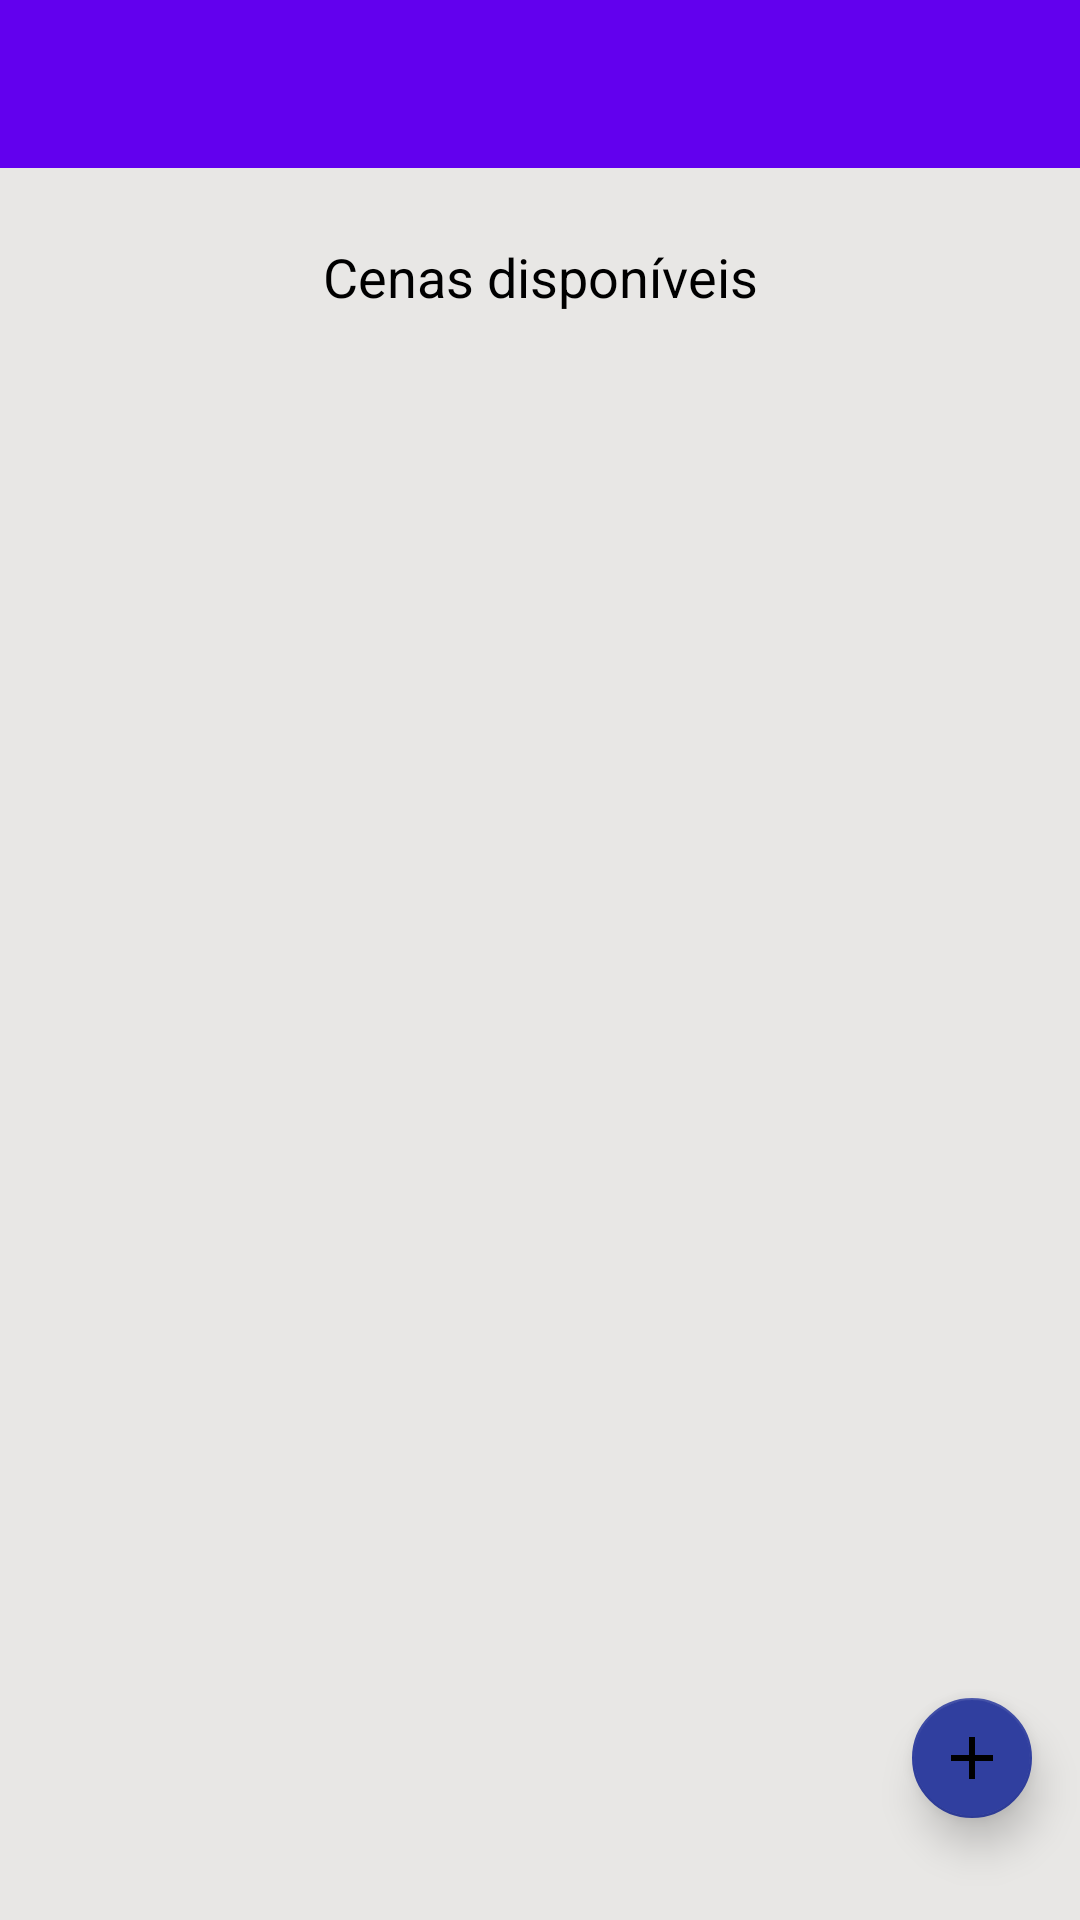

Write the Android layout XML for this screen, with the resource values it uses.
<!-- AndroidManifest.xml: application theme Theme.AppMqttTcc -->
<!-- res/layout/activity_lista_cenas.xml -->
<?xml version="1.0" encoding="utf-8"?>
<RelativeLayout xmlns:android="http://schemas.android.com/apk/res/android"
    xmlns:app="http://schemas.android.com/apk/res-auto"
    xmlns:tools="http://schemas.android.com/tools"
    android:layout_width="match_parent"
    android:layout_height="match_parent"
    tools:context=".Telas.ListaCenas"
    android:background="@color/fundocinza">

    <include layout="@layout/toolbar"></include>

    <LinearLayout
        android:layout_width="match_parent"
        android:layout_height="wrap_content"
        android:orientation="vertical"
        android:gravity="start"
        android:layout_marginTop="80dp">

        <TextView
            android:id="@+id/txtdescricaoprincipal"
            android:layout_width="match_parent"
            android:layout_height="wrap_content"
            android:textColor="@color/black"
            android:gravity="center_horizontal"
            android:text="Cenas disponíveis"
            android:textSize="18sp"
            android:textAllCaps="false"></TextView>

        <androidx.recyclerview.widget.RecyclerView
            android:id="@+id/recyclertelacenas"
            android:layout_width="match_parent"
            android:layout_height="match_parent"
            android:layout_marginTop="20dp"
            android:layout_marginBottom="2dp"
            android:background="@color/fundocinza"></androidx.recyclerview.widget.RecyclerView>
    </LinearLayout>

    <RelativeLayout
        android:layout_width="match_parent"
        android:layout_height="match_parent">

        <com.google.android.material.floatingactionbutton.FloatingActionButton
            android:id="@+id/btn_add_chama_tela_cadastro_cena"
            android:layout_width="40dp"
            android:layout_height="40dp"
            android:layout_alignParentEnd="true"
            android:layout_alignParentRight="true"
            android:layout_alignParentBottom="true"
            android:layout_marginBottom="30dp"
            android:layout_marginRight="12dp"
            android:src="@drawable/ic_add"
            app:backgroundTint="@color/colorPrimaryDark"
            app:elevation="8dp"
            app:fabSize="mini"></com.google.android.material.floatingactionbutton.FloatingActionButton>
    </RelativeLayout>

</RelativeLayout>
<!-- res/layout/toolbar.xml (included above) -->
<?xml version="1.0" encoding="utf-8"?>
<LinearLayout xmlns:android="http://schemas.android.com/apk/res/android"
    android:orientation="vertical" android:layout_width="match_parent"
    android:layout_height="match_parent">

    <androidx.appcompat.widget.Toolbar
        android:id="@+id/toolbar"
        android:layout_width="match_parent"
        android:layout_height="?attr/actionBarSize"
        android:background="?attr/colorPrimary"
        android:theme="@style/ThemeOverlay.AppCompat.Dark.ActionBar"
        android:label="">
        
    </androidx.appcompat.widget.Toolbar>

</LinearLayout>
<!-- resources referenced by this layout -->
<resources>
  <color name="black">#FF000000</color>
  <color name="colorPrimaryDark">#303F9F</color>
  <color name="fundocinza">#E8E7E5</color>
  <!-- drawable ic_add (drawable) -->
  <vector xmlns:android="http://schemas.android.com/apk/res/android"
      android:width="30dp"
      android:height="30dp"
      android:viewportWidth="24"
      android:viewportHeight="24"
      android:tint="?attr/colorBackgroundFloating">
      <path
          android:fillColor="@android:color/white"
          android:pathData="M19,13h-6v6h-2v-6H5v-2h6V5h2v6h6V13z"/>
  </vector>
  <style name="Theme.AppMqttTcc" parent="Theme.MaterialComponents.DayNight.DarkActionBar">
          
          <item name="colorPrimary">@color/purple_500</item>
          <item name="colorPrimaryVariant">@color/purple_700</item>
          <item name="colorOnPrimary">@color/white</item>
          
          <item name="colorSecondary">@color/teal_200</item>
          <item name="colorSecondaryVariant">@color/teal_700</item>
          <item name="colorOnSecondary">@color/black</item>
          
          <item name="android:statusBarColor" tools:targetApi="l">?attr/colorPrimaryVariant</item>
          
      </style>
  <color name="purple_500">#FF6200EE</color>
  <color name="purple_700">#FF3700B3</color>
  <color name="white">#FFFFFFFF</color>
  <color name="teal_200">#FF03DAC5</color>
  <color name="teal_700">#FF018786</color>
</resources>
